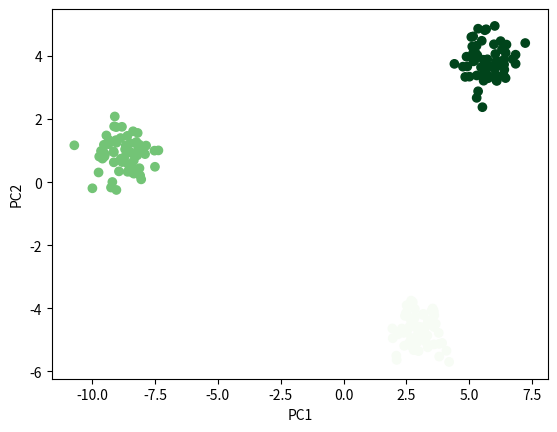

This chart was generated by the following Python code:
import numpy as np
from typing import Optional

class PCA:
    """PCA via eigendecomposition of the covariance matrix."""

    def __init__(self, n_components: int) -> None:
        self.n_components = n_components
        self.components_: Optional[np.ndarray] = None
        self.explained_variance_: Optional[np.ndarray] = None
        self.explained_variance_ratio_: Optional[np.ndarray] = None
        self._center: Optional[np.ndarray] = None

    def fit(self, X: np.ndarray) -> "PCA":
        X = np.asarray(X, dtype=float)
        n_samples, n_features = X.shape
        if n_samples < 2:
            raise ValueError("X must contain at least 2 samples.")
        if not np.all(np.isfinite(X)):
            raise ValueError("X must not contain NaN or infinite values.")
        if not (1 <= self.n_components <= n_features):
            raise ValueError(f"n_components must be between 1 and {n_features}")

        self._center = X.mean(axis=0)
        centered = X - self._center

        cov_matrix = np.atleast_2d(np.cov(centered, rowvar=False))

        eigvals, eigvecs = np.linalg.eigh(cov_matrix)

        order = np.argsort(eigvals)[::-1]
        eigvals = eigvals[order]
        eigvecs = eigvecs[:, order]

        self.components_ = eigvecs[:, :self.n_components].T
        self.explained_variance_ = eigvals[:self.n_components]

        total_variance = eigvals.sum()
        if total_variance > 0:
            self.explained_variance_ratio_ = self.explained_variance_ / total_variance
        else:
            self.explained_variance_ratio_ = np.zeros_like(self.explained_variance_)

        return self

    def transform(self, X: np.ndarray) -> np.ndarray:
        if self.components_ is None:
            raise RuntimeError("call fit() before transform()")
        X = np.asarray(X, dtype=float)
        if not np.all(np.isfinite(X)):
            raise ValueError("X must not contain NaN or infinite values.")
        return (X - self._center) @ self.components_.T

    def fit_transform(self, X: np.ndarray) -> np.ndarray:
        return self.fit(X).transform(X)

if __name__ == "__main__":
    rng = np.random.default_rng(42)
    a = rng.normal([0, 0, 5, -2, 1], 0.6, size=(60, 5))
    b = rng.normal([6, 6, -3, 4, 0], 0.6, size=(60, 5))
    c = rng.normal([-6, 3, 2, -1, -4], 0.6, size=(60, 5))
    X = np.vstack([a, b, c])
    labels = np.array([0]*60 + [1]*60 + [2]*60)

    pca = PCA(n_components=2).fit(X)
    X_proj = pca.transform(X)
    print("explained variance ratio:", pca.explained_variance_ratio_)
    print("total variance kept:", pca.explained_variance_ratio_.sum())

    import matplotlib.pyplot as plt
    plt.scatter(X_proj[:, 0], X_proj[:, 1], c=labels, cmap="Greens")
    plt.xlabel("PC1")
    plt.ylabel("PC2")
    plt.show()
